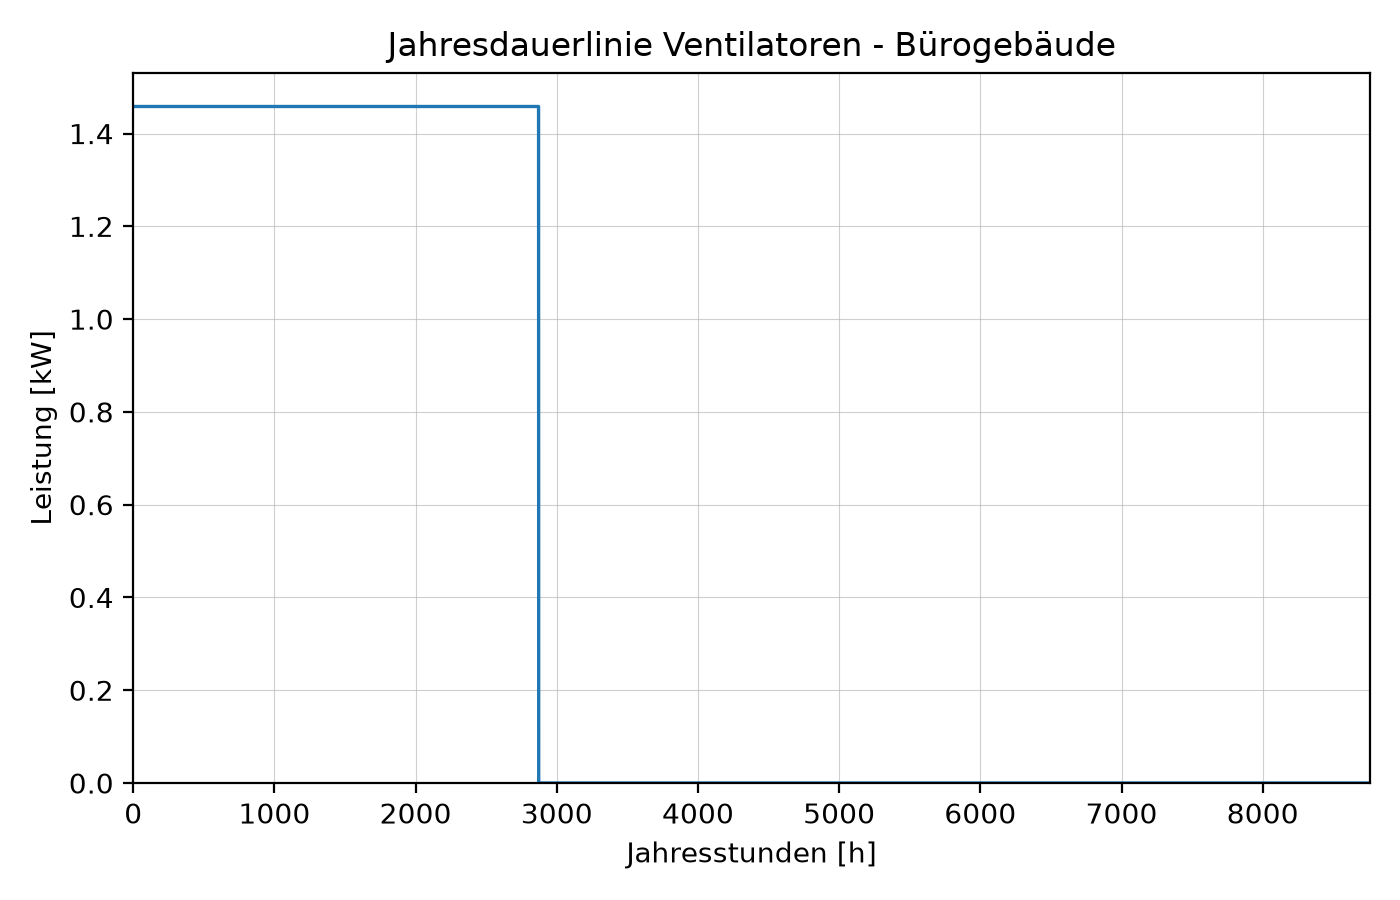

The file beside this chart, header and first rows:
jahresstunden, 0
1, 1.458
2, 1.458
3, 1.458
4, 1.458
5, 1.458
6, 1.458
7, 1.458
8, 1.458
9, 1.458
10, 1.458
11, 1.458
12, 1.458
13, 1.458
14, 1.458
15, 1.458
16, 1.458
17, 1.458
18, 1.458
19, 1.458
20, 1.458
21, 1.458
22, 1.458
23, 1.458
24, 1.458
25, 1.458
26, 1.458
27, 1.458
28, 1.458
29, 1.458
30, 1.458
31, 1.458
32, 1.458
33, 1.458
34, 1.458
35, 1.458
36, 1.458
37, 1.458
38, 1.458
39, 1.458
40, 1.458
41, 1.458
42, 1.458
43, 1.458
44, 1.458
45, 1.458
46, 1.458
47, 1.458
48, 1.458
49, 1.458
50, 1.458
51, 1.458
52, 1.458
53, 1.458
54, 1.458
55, 1.458
56, 1.458
57, 1.458
58, 1.458
59, 1.458
60, 1.458
... 8,700 more rows
